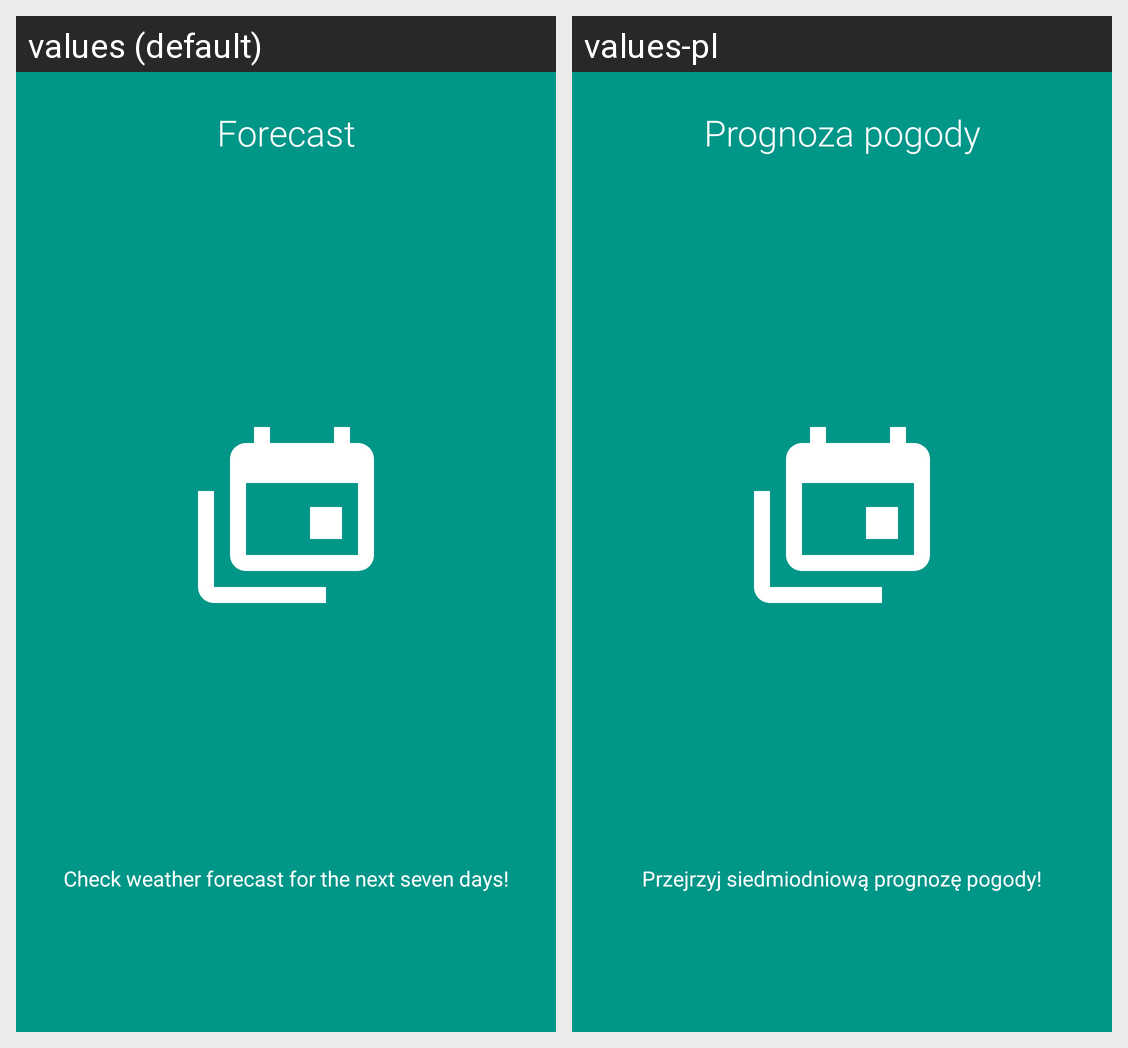

The Android screen above is rendered under two locales of the same app. Produce the string resources it draws, with the default and per-locale values.
Android screen res/layout/intro_fragment2.xml rendered under 2 locales, left to right: values (default), values-pl. Device: Nexus 5 (rendered at 1080×1920; each locale shown at half size, 540×960, under a caption strip naming it); theme AppTheme.
Strings drawn on this screen, with the default value and each locale's value (text and hints the layout hard-codes, and strings that could not be matched under every locale, appear in the picture but are not listed):

intro_title_second
  values: Forecast
  values-pl: Prognoza pogody

intro_desc_second
  values: Check weather forecast for the next seven days!
  values-pl: Przejrzyj siedmiodniową prognozę pogody!
